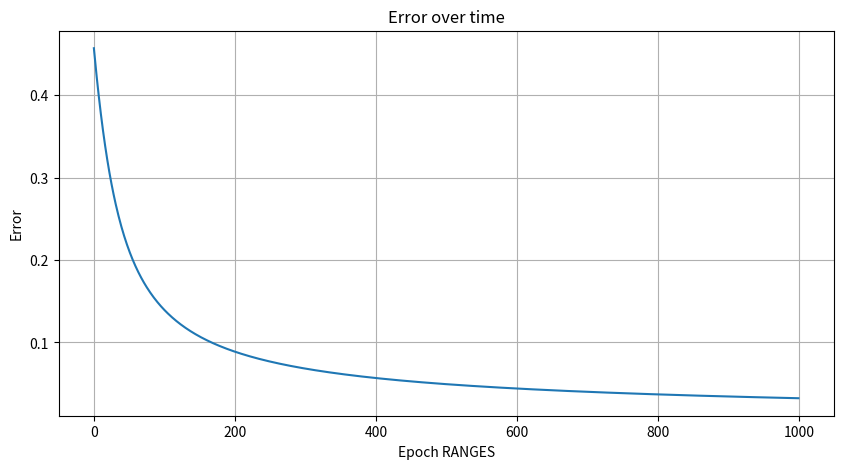
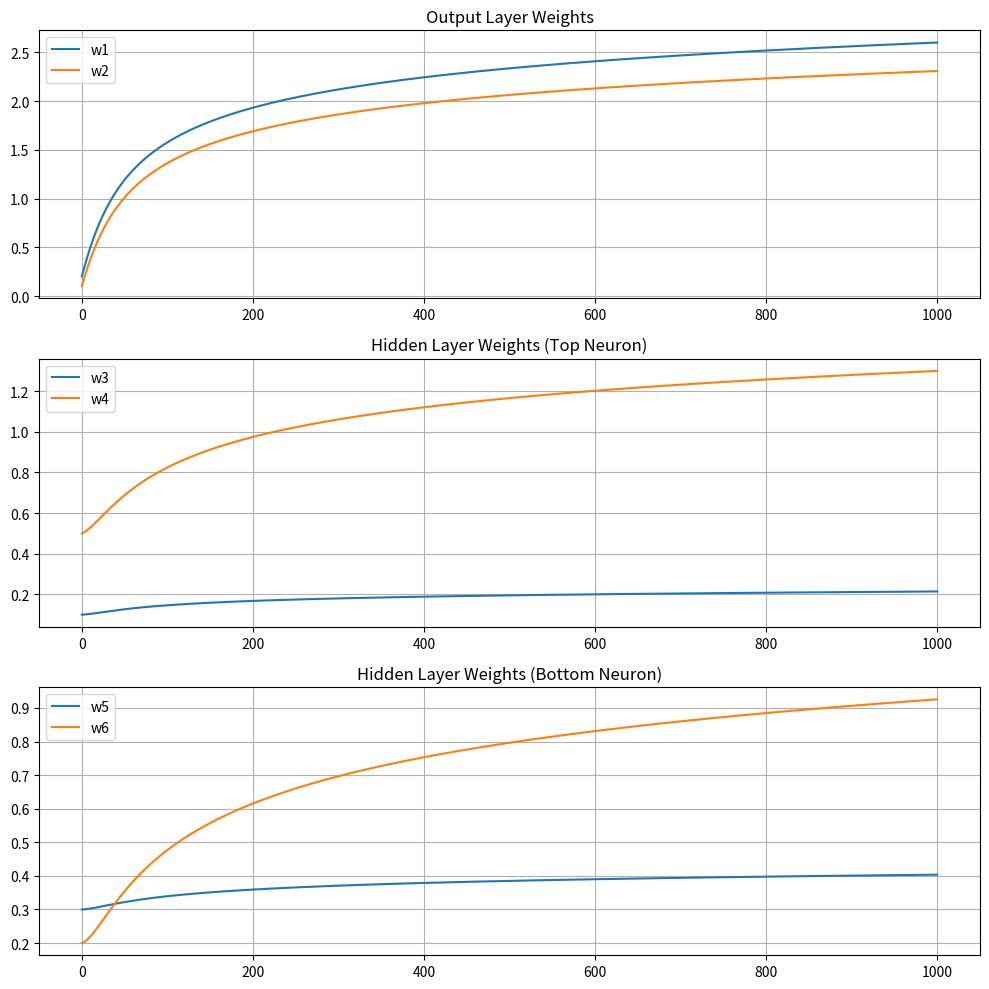

Reproduce these figures in Python, in order.
import numpy as np
import matplotlib.pyplot as plt

class SimpleNeuralNetwork:
    def __init__(self, learning_rate=1):
        """
        Initialize the neural network with the structure from the example.
        
        Parameters:
        learning_rate: The learning rate for weight updates (default=1)
        """
        # Initialize weights as shown in the diagram
        # Hidden layer weights (2 inputs to 2 hidden neurons)
        self.w3 = 0.1  # weight from input A to top hidden neuron
        self.w4 = 0.5  # weight from input B to top hidden neuron
        self.w5 = 0.3  # weight from input A to bottom hidden neuron
        self.w6 = 0.2  # weight from input B to bottom hidden neuron
        
        # Output layer weights (2 hidden neurons to 1 output neuron)
        self.w1 = 0.2  # weight from top hidden neuron to output
        self.w2 = 0.1  # weight from bottom hidden neuron to output
        
        # Learning rate
        self.learning_rate = learning_rate
        
        # For storing values during forward pass
        self.top_hidden_input = 0
        self.top_hidden_output = 0
        self.bottom_hidden_input = 0
        self.bottom_hidden_output = 0
        self.final_input = 0
        self.final_output = 0
    
    def sigmoid(self, x):
        """
        Sigmoid activation function.
        
        Parameters:
        x: Input value
        
        Returns:
        float: Sigmoid of the input
        """
        return 1 / (1 + np.exp(-x))
    
    def sigmoid_derivative(self, x):
        """
        Derivative of the sigmoid function.
        
        Parameters:
        x: Input value (already passed through sigmoid)
        
        Returns:
        float: Derivative of sigmoid at the point
        """
        return x * (1 - x)
    
    def forward_pass(self, inputs):
        """
        Perform a forward pass through the network.
        
        Parameters:
        inputs: List or tuple containing input values [A, B]
        
        Returns:
        float: Network output
        """
        A, B = inputs
        
        # Calculate input and output for top hidden neuron
        self.top_hidden_input = (A * self.w3) + (B * self.w4)
        self.top_hidden_output = self.sigmoid(self.top_hidden_input)
        
        # Calculate input and output for bottom hidden neuron
        self.bottom_hidden_input = (A * self.w5) + (B * self.w6)
        self.bottom_hidden_output = self.sigmoid(self.bottom_hidden_input)
        
        # Calculate input and output for final neuron
        self.final_input = (self.top_hidden_output * self.w1) + (self.bottom_hidden_output * self.w2)
        self.final_output = self.sigmoid(self.final_input)
        
        return self.final_output
    
    def backward_pass(self, inputs, target):
        """
        Perform a backward pass (backpropagation) to update weights.
        
        Parameters:
        inputs: List or tuple containing input values [A, B]
        target: Target output value
        
        Returns:
        float: Error value
        """
        A, B = inputs
        
        # Calculate output error
        output_error = target - self.final_output
        delta = output_error * self.sigmoid_derivative(self.final_output)
        
        # Update output layer weights
        w1_update = delta * self.top_hidden_output
        w2_update = delta * self.bottom_hidden_output
        
        # Calculate hidden layer errors
        delta1 = delta * self.w1 * self.sigmoid_derivative(self.top_hidden_output)
        delta2 = delta * self.w2 * self.sigmoid_derivative(self.bottom_hidden_output)
        
        # Update hidden layer weights
        w3_update = delta1 * A
        w4_update = delta1 * B
        w5_update = delta2 * A
        w6_update = delta2 * B
        
        # Apply weight updates
        self.w1 += self.learning_rate * w1_update
        self.w2 += self.learning_rate * w2_update
        self.w3 += self.learning_rate * w3_update
        self.w4 += self.learning_rate * w4_update
        self.w5 += self.learning_rate * w5_update
        self.w6 += self.learning_rate * w6_update
        
        return output_error
    
    def train(self, inputs, target, epochs=1):
        """
        Train the network for a specified number of epochs.
        
        Parameters:
        inputs: List or tuple containing input values [A, B]
        target: Target output value
        epochs: Number of training iterations
        
        Returns:
        list: Error history
        """
        error_history = []
        weight_history = []
        
        # Store initial weights
        weight_history.append({
            'w1': self.w1, 'w2': self.w2, 
            'w3': self.w3, 'w4': self.w4, 
            'w5': self.w5, 'w6': self.w6
        })
        
        for epoch in range(epochs):
            # Forward pass
            output = self.forward_pass(inputs)
            
            # Calculate and store error
            error = target - output
            error_history.append(error)
            
            # Backward pass
            self.backward_pass(inputs, target)
            
            # Store updated weights
            weight_history.append({
                'w1': self.w1, 'w2': self.w2, 
                'w3': self.w3, 'w4': self.w4, 
                'w5': self.w5, 'w6': self.w6
            })
            
            # Print progress
            if (epoch + 1) % 100 == 0 or epoch == 0:
                print(f"Epoch {epoch+1}: Error = {error:.6f}, Output = {output:.6f}")
        
        return error_history, weight_history
    
    def print_network_state(self):
        """Print the current state of the network including all weights."""
        print("\nCurrent Network State:")
        print(f"Hidden Layer Weights:")
        print(f"  w3 (Input A to top hidden): {self.w3:.6f}")
        print(f"  w4 (Input B to top hidden): {self.w4:.6f}")
        print(f"  w5 (Input A to bottom hidden): {self.w5:.6f}")
        print(f"  w6 (Input B to bottom hidden): {self.w6:.6f}")
        print(f"Output Layer Weights:")
        print(f"  w1 (Top hidden to output): {self.w1:.6f}")
        print(f"  w2 (Bottom hidden to output): {self.w2:.6f}")

def verify_example():
    """
    Verify the neural network implementation against the example in the images.
    This replicates exactly what's shown in the images.
    """
    print("\n--- Verifying Example from Images ---")
    
    # Initialize network with learning rate = 1
    nn = SimpleNeuralNetwork(learning_rate=1)
    
    # Input values
    A, B = 0.1, 0.7
    
    # Expected target
    target = 1
    
    print(f"Inputs: A={A}, B={B}")
    print(f"Target: {target}")
    print(f"Initial weights:")
    print(f"  w1 (Top hidden to output): {nn.w1}")
    print(f"  w2 (Bottom hidden to output): {nn.w2}")
    print(f"  w3 (A to top hidden): {nn.w3}")
    print(f"  w4 (B to top hidden): {nn.w4}")
    print(f"  w5 (A to bottom hidden): {nn.w5}")
    print(f"  w6 (B to bottom hidden): {nn.w6}")
    
    # Forward pass
    output = nn.forward_pass([A, B])
    
    # Display forward pass results
    print("\nForward Pass Results:")
    print(f"Input to top hidden neuron = ({A}*{nn.w3})+({B}*{nn.w4})={nn.top_hidden_input:.6f}")
    print(f"Output of top hidden neuron (sigmoid) = {nn.top_hidden_output:.6f}")
    print(f"Input to bottom hidden neuron = ({A}*{nn.w5})+({B}*{nn.w6})={nn.bottom_hidden_input:.6f}")
    print(f"Output of bottom hidden neuron (sigmoid) = {nn.bottom_hidden_output:.6f}")
    print(f"Input to final neuron = ({nn.top_hidden_output}*{nn.w1})+({nn.bottom_hidden_output}*{nn.w2})={nn.final_input:.6f}")
    print(f"Final output (sigmoid) = {nn.final_output:.6f}")
    
    # Calculate output error
    error = target - output
    print(f"\nOutput error = Target - Output = {target} - {output:.6f} = {error:.6f}")
    delta = error * nn.sigmoid_derivative(output)
    print(f"Delta = Error * sigmoid_derivative(output) = {error:.6f} * {nn.sigmoid_derivative(output):.6f} = {delta:.6f}")
    
    # Update output layer weights (as shown in image 2)
    w1_update = delta * nn.top_hidden_output
    w2_update = delta * nn.bottom_hidden_output
    print(f"\nOutput Layer Weight Updates:")
    print(f"w1 update = delta * top_hidden_output = {delta:.6f} * {nn.top_hidden_output:.6f} = {w1_update:.6f}")
    print(f"w2 update = delta * bottom_hidden_output = {delta:.6f} * {nn.bottom_hidden_output:.6f} = {w2_update:.6f}")
    print(f"New w1 = {nn.w1} + {w1_update:.6f} = {nn.w1 + w1_update:.6f}")
    print(f"New w2 = {nn.w2} + {w2_update:.6f} = {nn.w2 + w2_update:.6f}")
    
    # Calculate hidden layer errors (as shown in image 2)
    delta1 = delta * nn.w1 * nn.sigmoid_derivative(nn.top_hidden_output)
    delta2 = delta * nn.w2 * nn.sigmoid_derivative(nn.bottom_hidden_output)
    print(f"\nHidden Layer Error Calculation:")
    print(f"delta1 = delta * w1 * sigmoid_derivative(top_hidden_output) = {delta:.6f} * {nn.w1} * {nn.sigmoid_derivative(nn.top_hidden_output):.6f} = {delta1:.6f}")
    print(f"delta2 = delta * w2 * sigmoid_derivative(bottom_hidden_output) = {delta:.6f} * {nn.w2} * {nn.sigmoid_derivative(nn.bottom_hidden_output):.6f} = {delta2:.6f}")
    
    # Update hidden layer weights (as shown in image 2)
    print(f"\nHidden Layer Weight Updates:")
    w3_update = delta1 * A
    w4_update = delta1 * B
    w5_update = delta2 * A
    w6_update = delta2 * B
    print(f"w3 update = delta1 * A = {delta1:.6f} * {A} = {w3_update:.6f}")
    print(f"w4 update = delta1 * B = {delta1:.6f} * {B} = {w4_update:.6f}")
    print(f"w5 update = delta2 * A = {delta2:.6f} * {A} = {w5_update:.6f}")
    print(f"w6 update = delta2 * B = {delta2:.6f} * {B} = {w6_update:.6f}")
    print(f"New w3 = {nn.w3} + {w3_update:.6f} = {nn.w3 + w3_update:.6f}")
    print(f"New w4 = {nn.w4} + {w4_update:.6f} = {nn.w4 + w4_update:.6f}")
    print(f"New w5 = {nn.w5} + {w5_update:.6f} = {nn.w5 + w5_update:.6f}")
    print(f"New w6 = {nn.w6} + {w6_update:.6f} = {nn.w6 + w6_update:.6f}")
    
    # Apply backpropagation
    nn.backward_pass([A, B], target)
    
    # Display updated weights
    print("\nUpdated weights after backward pass:")
    print(f"  w1 (Top hidden to output): {nn.w1:.6f}")
    print(f"  w2 (Bottom hidden to output): {nn.w2:.6f}")
    print(f"  w3 (A to top hidden): {nn.w3:.6f}")
    print(f"  w4 (B to top hidden): {nn.w4:.6f}")
    print(f"  w5 (A to bottom hidden): {nn.w5:.6f}")
    print(f"  w6 (B to bottom hidden): {nn.w6:.6f}")

def run_training_example():
    """
    Run a more complete training example to show how the network learns over time.
    """
    print("\n--- Running Training Example ---")
    
    # Initialize network
    nn = SimpleNeuralNetwork(learning_rate=0.5)
    
    # Input values and target
    A, B = 0.1, 0.7
    target = 1
    
    # Print initial state
    nn.print_network_state()
    
    # Train for 1000 epochs
    print("\nTraining for 1000 epochs...")
    error_history, weight_history = nn.train([A, B], target, epochs=1000)
    
    # Print final state
    nn.print_network_state()
    
    # Final forward pass
    final_output = nn.forward_pass([A, B])
    print(f"\nFinal output: {final_output:.6f}")
    print(f"Final error: {target - final_output:.6f}")
    
    # Plot error over time
    plt.figure(figsize=(10, 5))
    plt.plot(error_history)
    plt.title('Error over time')
    plt.xlabel('Epoch RANGES')
    plt.ylabel('Error')
    plt.grid(True)
    plt.show()
    
    # Plot weights over time
    plt.figure(figsize=(10, 10))
    plt.subplot(3, 1, 1)
    plt.plot([w['w1'] for w in weight_history], label='w1')
    plt.plot([w['w2'] for w in weight_history], label='w2')
    plt.title('Output Layer Weights')
    plt.legend()
    plt.grid(True)
    
    plt.subplot(3, 1, 2)
    plt.plot([w['w3'] for w in weight_history], label='w3')
    plt.plot([w['w4'] for w in weight_history], label='w4')
    plt.title('Hidden Layer Weights (Top Neuron)')
    plt.legend()
    plt.grid(True)
    
    plt.subplot(3, 1, 3)
    plt.plot([w['w5'] for w in weight_history], label='w5')
    plt.plot([w['w6'] for w in weight_history], label='w6')
    plt.title('Hidden Layer Weights (Bottom Neuron)')
    plt.legend()
    plt.grid(True)
    
    plt.tight_layout()
    plt.show()

if __name__ == "__main__":
    # Verify the example from the images
    verify_example()
    
    # Run a more complete training example
    run_training_example()